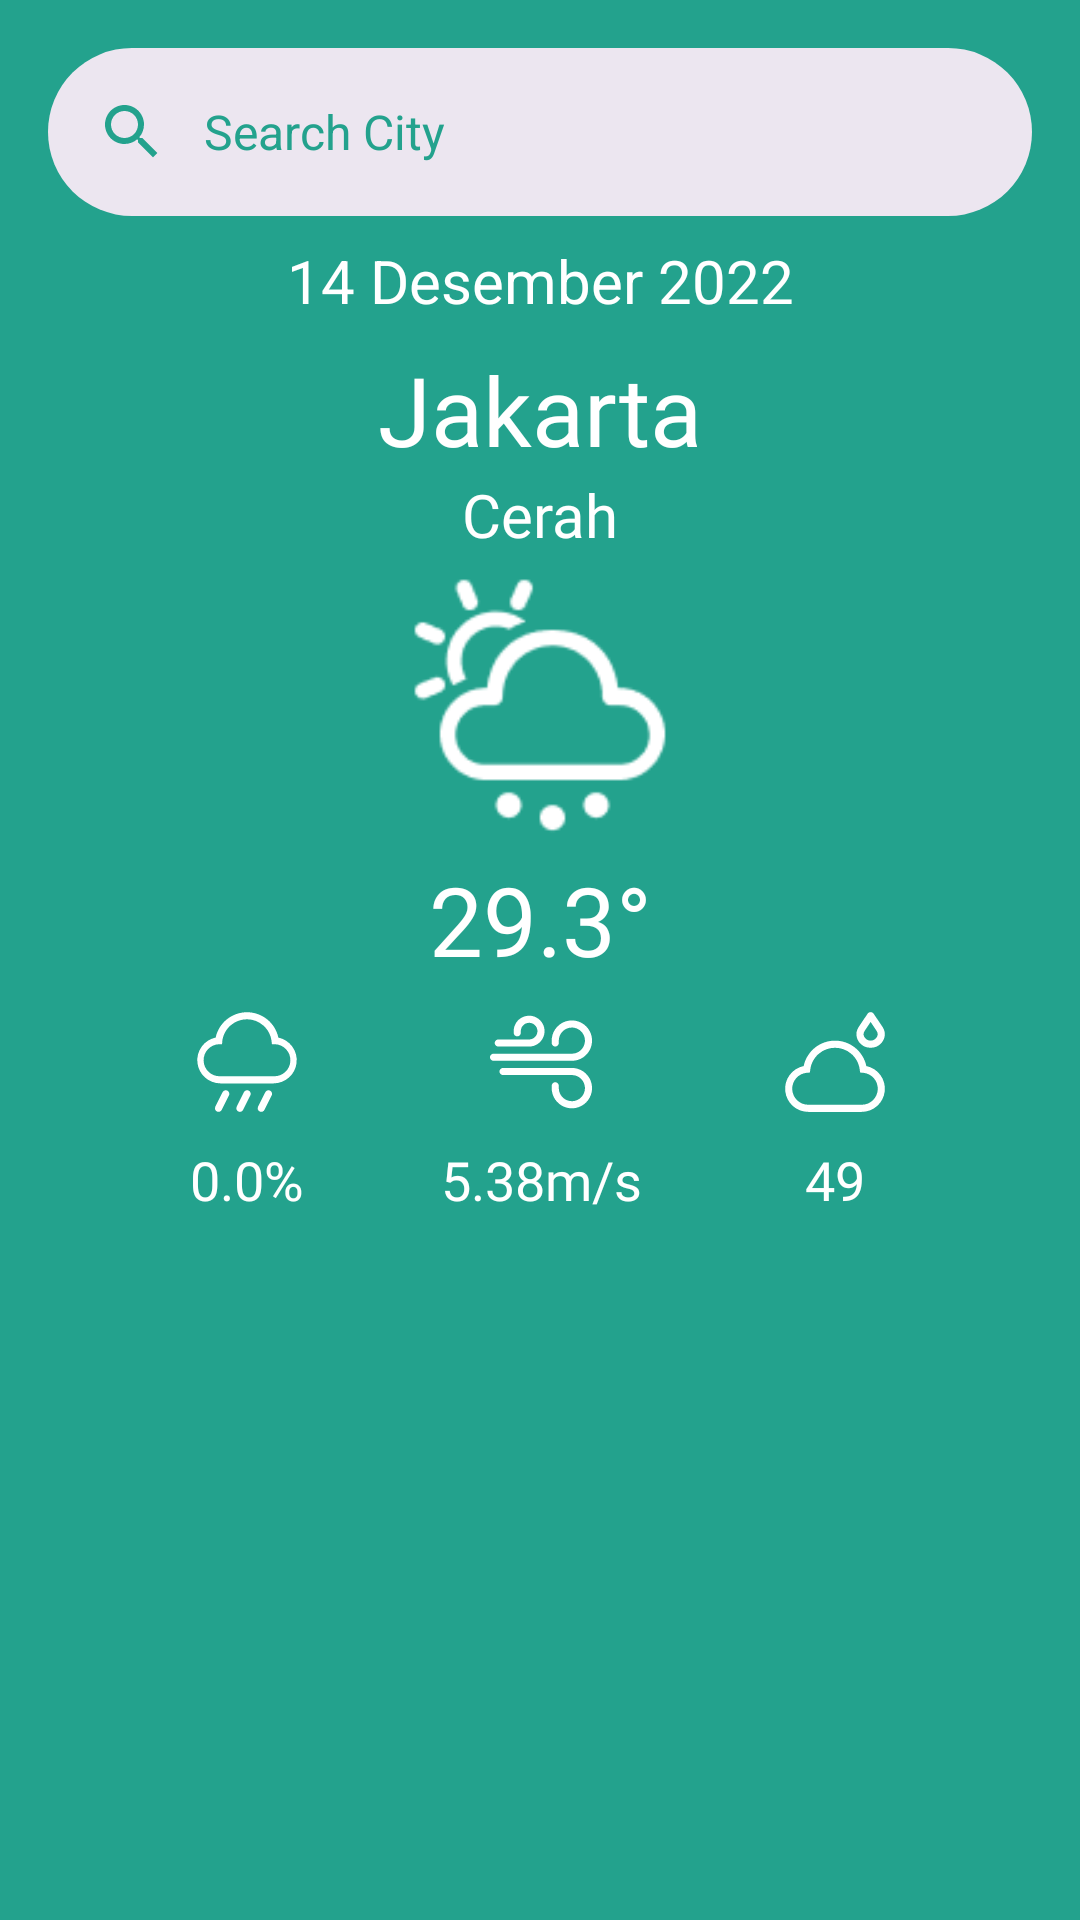

Produce the Android XML layout that renders to this screen, including the resource entries it uses.
<!-- AndroidManifest.xml: application theme Theme.HikeWise -->
<!-- res/layout/activity_result_weather.xml -->
<?xml version="1.0" encoding="utf-8"?>
<androidx.constraintlayout.widget.ConstraintLayout xmlns:android="http://schemas.android.com/apk/res/android"
    xmlns:app="http://schemas.android.com/apk/res-auto"
    xmlns:tools="http://schemas.android.com/tools"
    android:layout_width="match_parent"
    android:layout_height="match_parent"
    android:background="@color/primary"
    tools:context=".ui.weather.ResultWeatherActivity">

    <com.google.android.material.search.SearchBar
        android:id="@+id/searchBar"
        android:layout_width="0dp"
        android:layout_height="wrap_content"
        android:layout_marginHorizontal="16dp"
        android:hint="Search City"
        app:layout_constraintEnd_toEndOf="parent"
        app:layout_constraintStart_toStartOf="parent"
        app:layout_constraintTop_toTopOf="@+id/searchView">

    </com.google.android.material.search.SearchBar>


    <com.google.android.material.search.SearchView
        android:id="@+id/searchView"
        android:layout_width="0dp"
        android:layout_height="0dp"
        android:hint="City"
        app:layout_anchor="@id/searchBar"
        app:layout_constraintBottom_toBottomOf="parent"
        app:layout_constraintEnd_toEndOf="parent"
        app:layout_constraintHorizontal_bias="0.0"
        app:layout_constraintStart_toStartOf="parent"
        app:layout_constraintTop_toTopOf="parent"
        app:layout_constraintVertical_bias="0.0" />

    <TextView
        android:id="@+id/tv_date"
        android:layout_width="wrap_content"
        android:layout_height="wrap_content"
        android:layout_marginTop="8dp"
        android:text="14 Desember 2022"
        android:textColor="@color/white"
        android:textSize="20sp"
        app:layout_constraintEnd_toEndOf="parent"
        app:layout_constraintStart_toStartOf="parent"
        app:layout_constraintTop_toBottomOf="@+id/searchBar" />

    <TextView
        android:id="@+id/tv_city"
        android:layout_width="0dp"
        android:layout_height="wrap_content"
        android:layout_marginStart="20dp"
        android:layout_marginTop="8dp"
        android:layout_marginEnd="20dp"
        android:fontFamily="@font/poppins_medium"
        android:gravity="center"
        android:text="@string/kota"
        android:textColor="@color/white"
        android:textSize="32sp"
        app:layout_constraintEnd_toEndOf="parent"
        app:layout_constraintStart_toStartOf="parent"
        app:layout_constraintTop_toBottomOf="@+id/tv_date" />

    <TextView
        android:id="@+id/tv_condition"
        android:layout_width="wrap_content"
        android:layout_height="wrap_content"
        android:fontFamily="@font/poppins_medium"
        android:text="@string/cuaca"
        android:textColor="@color/white"
        android:textSize="20sp"
        app:layout_constraintEnd_toEndOf="@+id/tv_city"
        app:layout_constraintStart_toStartOf="@+id/tv_city"
        app:layout_constraintTop_toBottomOf="@+id/tv_city" />

    <ImageView
        android:id="@+id/tv_image_weather"
        android:layout_width="100dp"
        android:layout_height="100dp"
        android:src="@drawable/cuaca"
        app:layout_constraintEnd_toEndOf="@+id/tv_condition"
        app:layout_constraintStart_toStartOf="@+id/tv_condition"
        app:layout_constraintTop_toBottomOf="@+id/tv_condition" />

    <TextView
        android:id="@+id/tv_suhu"
        android:layout_width="wrap_content"
        android:layout_height="wrap_content"
        android:fontFamily="@font/poppins_medium"
        android:text="29.3°"
        android:textColor="@color/white"
        android:textSize="32sp"
        app:layout_constraintEnd_toEndOf="@+id/tv_image_weather"
        app:layout_constraintStart_toStartOf="@+id/tv_image_weather"
        app:layout_constraintTop_toBottomOf="@+id/tv_image_weather" />

    <ImageView
        android:id="@+id/tv_chance_of_rain"
        android:layout_width="38dp"
        android:layout_height="38dp"
        android:layout_marginEnd="60dp"
        android:src="@drawable/carbon_rain"
        app:layout_constraintBottom_toBottomOf="@+id/tv_wind_speed"
        app:layout_constraintEnd_toStartOf="@+id/tv_wind_speed"
        app:layout_constraintTop_toTopOf="@+id/tv_wind_speed" />

    <TextView
        android:id="@+id/tv_percent_rain"
        android:layout_width="wrap_content"
        android:layout_height="wrap_content"
        android:layout_marginTop="8dp"
        android:fontFamily="@font/poppins_medium"
        android:text="0.0%"
        android:textColor="@color/white"
        android:textSize="18sp"
        app:layout_constraintEnd_toEndOf="@+id/tv_chance_of_rain"
        app:layout_constraintStart_toStartOf="@+id/tv_chance_of_rain"
        app:layout_constraintTop_toBottomOf="@+id/tv_chance_of_rain" />

    <ImageView
        android:id="@+id/tv_wind_speed"
        android:layout_width="38dp"
        android:layout_height="38dp"
        android:layout_marginTop="50dp"
        android:src="@drawable/solar_wind_outline"
        app:layout_constraintEnd_toEndOf="@+id/tv_suhu"
        app:layout_constraintStart_toStartOf="@+id/tv_suhu"
        app:layout_constraintTop_toBottomOf="@+id/tv_image_weather" />

    <TextView
        android:id="@+id/tv_wind_speed_value"
        android:layout_width="wrap_content"
        android:layout_height="wrap_content"
        android:layout_marginTop="8dp"
        android:fontFamily="@font/poppins_medium"
        android:text="5.38m/s"
        android:textColor="@color/white"
        android:textSize="18sp"
        app:layout_constraintEnd_toEndOf="@+id/tv_wind_speed"
        app:layout_constraintStart_toStartOf="@+id/tv_wind_speed"
        app:layout_constraintTop_toBottomOf="@+id/tv_wind_speed" />

    <ImageView
        android:id="@+id/tv_humidity"
        android:layout_width="38dp"
        android:layout_height="38dp"
        android:layout_marginStart="60dp"
        android:src="@drawable/carbon_humidity_alt"
        app:layout_constraintBottom_toBottomOf="@+id/tv_wind_speed"
        app:layout_constraintStart_toEndOf="@+id/tv_wind_speed"
        app:layout_constraintTop_toTopOf="@+id/tv_wind_speed" />

    <TextView
        android:id="@+id/tv_humidity_value"
        android:layout_width="wrap_content"
        android:layout_height="wrap_content"
        android:layout_marginTop="8dp"
        android:text="49"
        android:textSize="18sp"
        android:fontFamily="@font/poppins_medium"
        android:textColor="@color/white"
        app:layout_constraintEnd_toEndOf="@+id/tv_humidity"
        app:layout_constraintStart_toStartOf="@+id/tv_humidity"
        app:layout_constraintTop_toBottomOf="@+id/tv_humidity" />

    <androidx.recyclerview.widget.RecyclerView
        android:id="@+id/rv_forecast"
        android:layout_width="0dp"
        android:layout_height="0dp"
        android:layout_marginStart="20dp"
        android:layout_marginTop="10dp"
        android:layout_marginEnd="20dp"
        android:layout_marginBottom="10dp"
        app:layoutManager="androidx.recyclerview.widget.LinearLayoutManager"
        app:layout_constraintBottom_toBottomOf="@+id/searchView"
        app:layout_constraintEnd_toEndOf="parent"
        app:layout_constraintStart_toStartOf="parent"
        app:layout_constraintTop_toBottomOf="@+id/tv_wind_speed_value"
        tools:listitem="@layout/item_forecast" />



</androidx.constraintlayout.widget.ConstraintLayout>
<!-- res/layout/item_forecast.xml (included above) -->
<?xml version="1.0" encoding="utf-8"?>
<androidx.cardview.widget.CardView xmlns:android="http://schemas.android.com/apk/res/android"
    android:layout_width="match_parent"
    android:layout_height="80dp"
    app:cardBackgroundColor="@color/transparant"
    xmlns:app="http://schemas.android.com/apk/res-auto"
    android:layout_marginStart="5dp"
    android:layout_marginEnd="5dp"
    android:layout_marginTop="10dp"
    app:cardPreventCornerOverlap="false"
    app:cardCornerRadius="8dp"
    app:cardElevation="10dp">

    <androidx.constraintlayout.widget.ConstraintLayout
        android:layout_width="match_parent"
        android:layout_height="match_parent">

        <TextView
            android:id="@+id/tv_time_forecast"
            android:layout_width="wrap_content"
            android:layout_height="wrap_content"
            android:layout_marginStart="20dp"
            android:text="09:20"
            android:textSize="24sp"
            android:textStyle="bold"
            android:textColor="@color/white"
            app:layout_constraintBottom_toBottomOf="parent"
            app:layout_constraintStart_toStartOf="parent"
            app:layout_constraintTop_toTopOf="parent" />

        <ImageView
            android:id="@+id/tv_image_weather_forecast"
            android:layout_width="40dp"
            android:layout_height="40dp"
            android:src="@drawable/quill_sun_white"
            app:layout_constraintBottom_toBottomOf="parent"
            app:layout_constraintEnd_toStartOf="@+id/tv_suhu_forecast"
            app:layout_constraintStart_toEndOf="@+id/tv_time_forecast"
            app:layout_constraintTop_toTopOf="parent" />

        <TextView
            android:id="@+id/tv_suhu_forecast"
            android:layout_width="wrap_content"
            android:layout_height="wrap_content"
            android:layout_marginEnd="20dp"
            android:text="31.30°C"
            android:textSize="24sp"
            android:textStyle="bold"
            android:textColor="@color/white"
            app:layout_constraintBottom_toBottomOf="parent"
            app:layout_constraintEnd_toEndOf="parent"
            app:layout_constraintTop_toTopOf="parent" />
    </androidx.constraintlayout.widget.ConstraintLayout>

</androidx.cardview.widget.CardView>
<!-- resources referenced by this layout -->
<resources>
  <color name="primary">#23A28D</color>
  <color name="transparant">#4FB5A4</color>
  <color name="white">#FFFFFFFF</color>
  <!-- drawable carbon_humidity_alt: vector/xml drawable (drawable, 2022 chars, omitted) -->
  <!-- drawable carbon_rain: vector/xml drawable (drawable, 2842 chars, omitted) -->
  <!-- drawable cuaca: png bitmap (drawable, 1995 bytes) -->
  <!-- drawable quill_sun_white (drawable) -->
  <vector xmlns:android="http://schemas.android.com/apk/res/android"
      android:width="24dp"
      android:height="24dp"
      android:viewportWidth="24"
      android:viewportHeight="24">
    <path
        android:pathData="M12,4.5V2.25M6.697,6.697L5.106,5.106M4.5,12H2.25M12,21.75V19.5M18.894,18.894L17.303,17.304M21.75,12H19.5M6.697,17.303L5.106,18.894M18.894,5.106L17.304,6.697M16.5,12C16.5,13.193 16.026,14.338 15.182,15.182C14.338,16.026 13.193,16.5 12,16.5C10.807,16.5 9.662,16.026 8.818,15.182C7.974,14.338 7.5,13.193 7.5,12C7.5,10.807 7.974,9.662 8.818,8.818C9.662,7.974 10.807,7.5 12,7.5C13.193,7.5 14.338,7.974 15.182,8.818C16.026,9.662 16.5,10.807 16.5,12Z"
        android:strokeLineJoin="round"
        android:strokeWidth="2"
        android:fillColor="#00000000"
        android:strokeColor="@color/white"
        android:strokeLineCap="round"/>
  </vector>
  <!-- drawable solar_wind_outline: vector/xml drawable (drawable, 3239 chars, omitted) -->
  <string name="cuaca">Cerah</string>
  <string name="kota">Jakarta</string>
  <style name="Theme.HikeWise" parent="Base.Theme.HikeWise" />
  <style name="Base.Theme.HikeWise" parent="Theme.Material3.DayNight.NoActionBar">
          
          
          <item name="colorPrimary">@color/primary</item>
          <item name="colorOutline">@color/primary</item>
          <item name="colorSurface">@color/white</item>
          <item name="android:windowBackground">@color/white</item>
          <item name="colorOnPrimaryContainer">@color/white</item>
          <item name="colorSurfaceContainerHighest">@color/white</item>
          <item name="colorOnSurfaceVariant">@color/primary</item>
          <item name="colorOnSecondaryContainer">@color/primary</item>
          <item name="bottomNavigationStyle">@style/BottomNavigationView</item>
      </style>
  <style name="BottomNavigationView" parent="Widget.Material3.BottomNavigationView">
          <item name="materialThemeOverlay">@style/ThemeOverlay.App.BottomNavigationView</item>
      </style>
  <style name="ThemeOverlay.App.BottomNavigationView" parent="">
          <item name="colorPrimary">@color/white</item>
          <item name="colorSurfaceContainer">@color/white</item>
          <item name="colorOnPrimary">@color/primary</item>
          <item name="colorOnSecondary">@color/primary</item>
          <item name="colorSecondaryContainer">#B9F3EA</item>
          <item name="colorOnSurfaceVariant">@color/primary</item>
      </style>
</resources>
